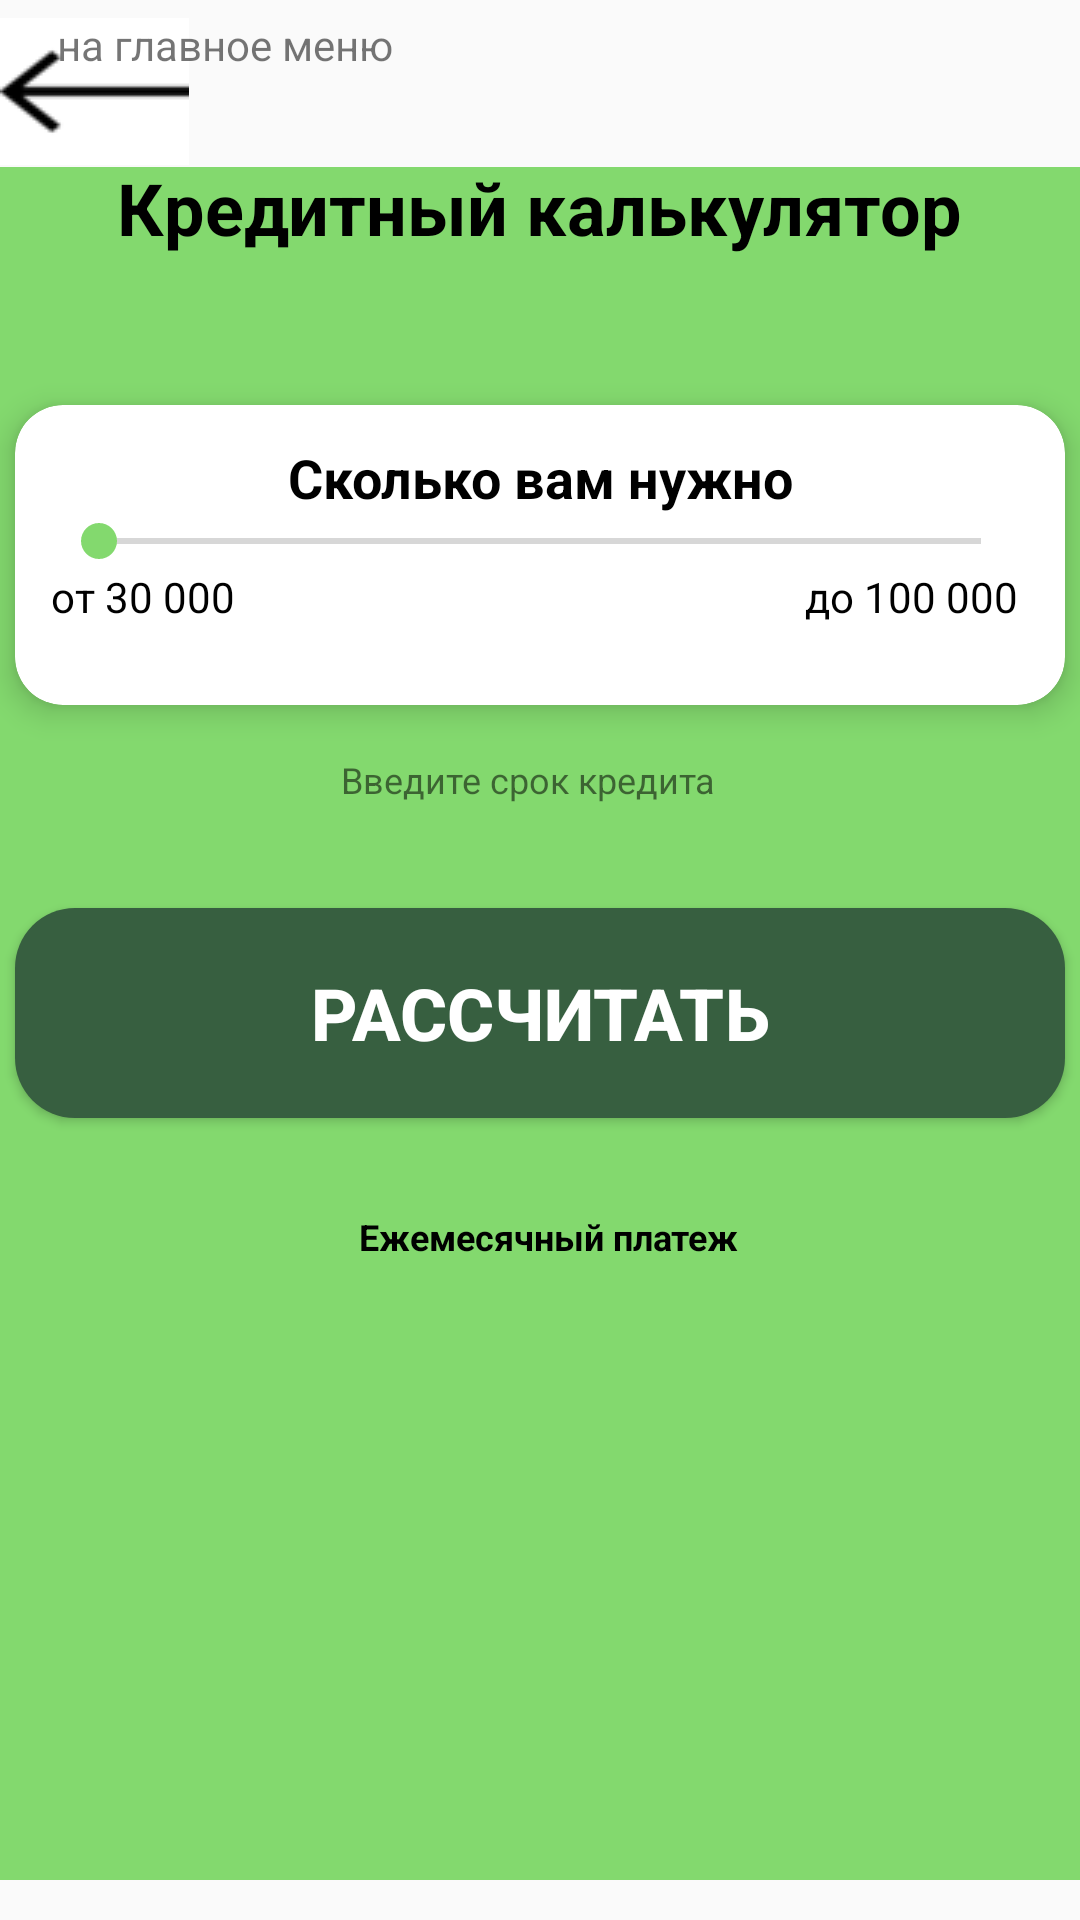

The Android layout XML behind this screen, and the referenced resources:
<!-- AndroidManifest.xml: application theme Theme.lazarenko_01_04 -->
<!-- res/layout/activity_credit_calculator.xml -->
<?xml version="1.0" encoding="utf-8"?>
<androidx.constraintlayout.widget.ConstraintLayout xmlns:android="http://schemas.android.com/apk/res/android"
    xmlns:app="http://schemas.android.com/apk/res-auto"
    xmlns:tools="http://schemas.android.com/tools"
    android:id="@+id/main"
    android:layout_width="match_parent"
    android:layout_height="match_parent"
    tools:context="com.example.Lazarenko_01_04.CreditCalculator">



    <ImageButton
        android:onClick="back_to_register"
        android:id="@+id/back_to_main"
        android:layout_width="63dp"
        android:layout_height="49dp"
        android:src="@drawable/strelka"
        android:background="@color/white"
        app:layout_constraintBottom_toBottomOf="parent"
        app:layout_constraintEnd_toEndOf="parent"
        app:layout_constraintHorizontal_bias="0.0"
        app:layout_constraintStart_toStartOf="parent"
        app:layout_constraintTop_toTopOf="parent"
        app:layout_constraintVertical_bias="0.01"
        tools:ignore="MissingConstraints,OnClick" />

    <TextView
        android:layout_width="120dp"
        android:layout_height="32dp"
        android:text="@string/back"
        app:layout_constraintBottom_toBottomOf="parent"
        app:layout_constraintEnd_toEndOf="parent"
        app:layout_constraintHorizontal_bias="0.079"
        app:layout_constraintStart_toStartOf="parent"
        app:layout_constraintTop_toTopOf="parent"
        app:layout_constraintVertical_bias="0.009">

    </TextView>

    <ImageView
        android:id="@+id/imageView2"
        android:layout_width="413dp"
        android:layout_height="571dp"
        android:background="@color/green"
        app:layout_constraintBottom_toBottomOf="parent"
        app:layout_constraintEnd_toEndOf="parent"
        app:layout_constraintHorizontal_bias="0.0"
        app:layout_constraintStart_toStartOf="parent"
        app:layout_constraintTop_toTopOf="parent"
        app:layout_constraintVertical_bias="0.806" />

    <androidx.cardview.widget.CardView
        android:id="@+id/cardView"
        android:layout_width="350dp"
        android:layout_height="100dp"
        android:layout_margin="16dp"
        app:cardBackgroundColor="@android:color/white"
        app:cardCornerRadius="16dp"
        app:cardElevation="6dp"
        app:layout_constraintBottom_toTopOf="@id/srok_credit"
        app:layout_constraintEnd_toEndOf="parent"
        app:layout_constraintStart_toStartOf="parent">

        <LinearLayout
            android:layout_width="match_parent"
            android:layout_height="match_parent"
            android:orientation="vertical"
            android:padding="12dp">

            <TextView
                android:layout_width="match_parent"
                android:layout_height="wrap_content"
                android:gravity="center"
                android:text="@string/what_you_need"
                android:textColor="@android:color/black"
                android:textSize="18sp"
                android:textStyle="bold" />

            <SeekBar
                android:id="@+id/seekBar"
                android:layout_width="match_parent"
                android:layout_height="wrap_content"
                android:max="100000"
                android:min="0"
                android:progress="0"
                android:progressTint="@color/green"
                android:thumbTint="@color/green" />

            <LinearLayout
                android:layout_width="match_parent"
                android:layout_height="wrap_content"
                android:orientation="horizontal">

                <TextView
                    android:layout_width="wrap_content"
                    android:layout_height="wrap_content"
                    android:text="от 30 000"
                    android:textColor="@android:color/black"
                    android:textSize="14dp" />


                <TextView
                    android:layout_width="wrap_content"
                    android:layout_height="wrap_content"
                    android:layout_marginLeft="190dp"
                    android:text="до 100 000"
                    android:textColor="@android:color/black"
                    android:textSize="14sp" />
            </LinearLayout>

            <TextView
                android:id="@+id/textViewAmount"
                android:layout_width="wrap_content"
                android:layout_height="wrap_content"
                android:text=""
                android:textSize="12dp"
                android:layout_marginLeft="140dp"
                android:textColor="@android:color/black"
                app:layout_constraintTop_toBottomOf="@id/cardView"
                app:layout_constraintStart_toStartOf="parent"
                app:layout_constraintEnd_toEndOf="parent"
                app:layout_constraintHorizontal_bias="0.5"/>
        </LinearLayout>
    </androidx.cardview.widget.CardView>

    <TextView
        android:id="@+id/textView2"
        android:layout_width="375dp"
        android:layout_height="65dp"
        android:gravity="center"
        android:text="@string/credit_calculator_title"
        android:textAlignment="center"
        android:textColor="@color/black"
        android:textSize="24dp"
        android:textStyle="bold"
        app:layout_constraintBottom_toBottomOf="parent"
        app:layout_constraintEnd_toEndOf="parent"
        app:layout_constraintHorizontal_bias="0.555"
        app:layout_constraintStart_toStartOf="parent"
        app:layout_constraintTop_toTopOf="parent"
        app:layout_constraintVertical_bias="0.064" />


    <androidx.appcompat.widget.AppCompatButton
        android:id="@+id/enter"
        android:layout_width="350dp"
        android:layout_height="70dp"
        android:background="@drawable/button_style"
        android:text="Рассчитать"
        android:textColor="@color/white"
        android:textSize="24dp"
        android:textStyle="bold"
        app:layout_constraintBottom_toBottomOf="parent"
        app:layout_constraintEnd_toEndOf="parent"
        app:layout_constraintHorizontal_bias="0.491"
        app:layout_constraintStart_toStartOf="parent"
        app:layout_constraintTop_toTopOf="parent"
        app:layout_constraintVertical_bias="0.531"
        tools:ignore="MissingConstraints">

    </androidx.appcompat.widget.AppCompatButton>

    <EditText
        android:id="@+id/srok_credit"
        android:layout_width="160dp"
        android:layout_height="35dp"
        android:textColor="@color/black"
        android:textSize="10dp"
        android:textAlignment="center"
        android:background="@drawable/edit_text_design"
        app:layout_constraintBottom_toBottomOf="parent"
        app:layout_constraintEnd_toEndOf="parent"
        app:layout_constraintHorizontal_bias="0.498"
        app:layout_constraintStart_toStartOf="parent"
        app:layout_constraintTop_toTopOf="parent"
        app:layout_constraintVertical_bias="0.415"
        tools:ignore="MissingConstraints">

    </EditText>

    <TextView
        android:id="@+id/textView3"
        android:layout_width="143dp"
        android:layout_height="20dp"
        android:paddingLeft="5dp"
        android:text="Введите срок кредита"
        android:textSize="12dp"
        app:layout_constraintBottom_toBottomOf="parent"
        app:layout_constraintEnd_toEndOf="parent"
        app:layout_constraintStart_toStartOf="parent"
        app:layout_constraintTop_toTopOf="parent"
        app:layout_constraintVertical_bias="0.406"
        tools:ignore="MissingConstraints">

    </TextView>

    <EditText
        android:id="@+id/pay_per_month"
        android:layout_width="161dp"
        android:layout_height="55dp"
        android:textSize="10dp"
        android:textAlignment="center"
        android:background="@drawable/edit_text_design"
        app:layout_constraintBottom_toBottomOf="parent"
        app:layout_constraintEnd_toEndOf="parent"
        app:layout_constraintStart_toStartOf="parent"
        app:layout_constraintTop_toTopOf="parent"
        app:layout_constraintVertical_bias="0.673"
        tools:ignore="MissingConstraints">

    </EditText>

    <TextView
        android:layout_width="143dp"
        android:layout_height="20dp"
        android:gravity="center"
        android:paddingLeft="5dp"
        android:text="Ежемесячный платеж"
        android:textColor="@color/black"
        android:textSize="12dp"
        android:textStyle="bold"
        app:layout_constraintBottom_toBottomOf="parent"
        app:layout_constraintEnd_toEndOf="parent"
        app:layout_constraintStart_toStartOf="parent"
        app:layout_constraintTop_toTopOf="parent"
        app:layout_constraintVertical_bias="0.649"
        tools:ignore="MissingConstraints">

    </TextView>


</androidx.constraintlayout.widget.ConstraintLayout>
<!-- resources referenced by this layout -->
<resources>
  <color name="black">#FF000000</color>
  <color name="green">#83D96E</color>
  <color name="white">#FFFFFFFF</color>
  <!-- drawable button_style (drawable) -->
  <?xml version="1.0" encoding="utf-8"?>
  <shape xmlns:android="http://schemas.android.com/apk/res/android">
      <solid android:color="@color/darkgreen"></solid>
      <corners android:radius="20dp"></corners>
  
  </shape>
  <!-- drawable strelka: png bitmap (drawable, 664 bytes) -->
  <string name="back">на главное меню</string>
  <string name="credit_calculator_title">Кредитный калькулятор</string>
  <string name="what_you_need">Сколько вам нужно</string>
  <style name="Theme.lazarenko_01_04" parent="Base.Theme.lazarenko_01_04" />
  <color name="darkgreen">#375F40</color>
  <style name="Base.Theme.lazarenko_01_04" parent="Theme.AppCompat.DayNight.DarkActionBar">
          
          
      </style>
</resources>
